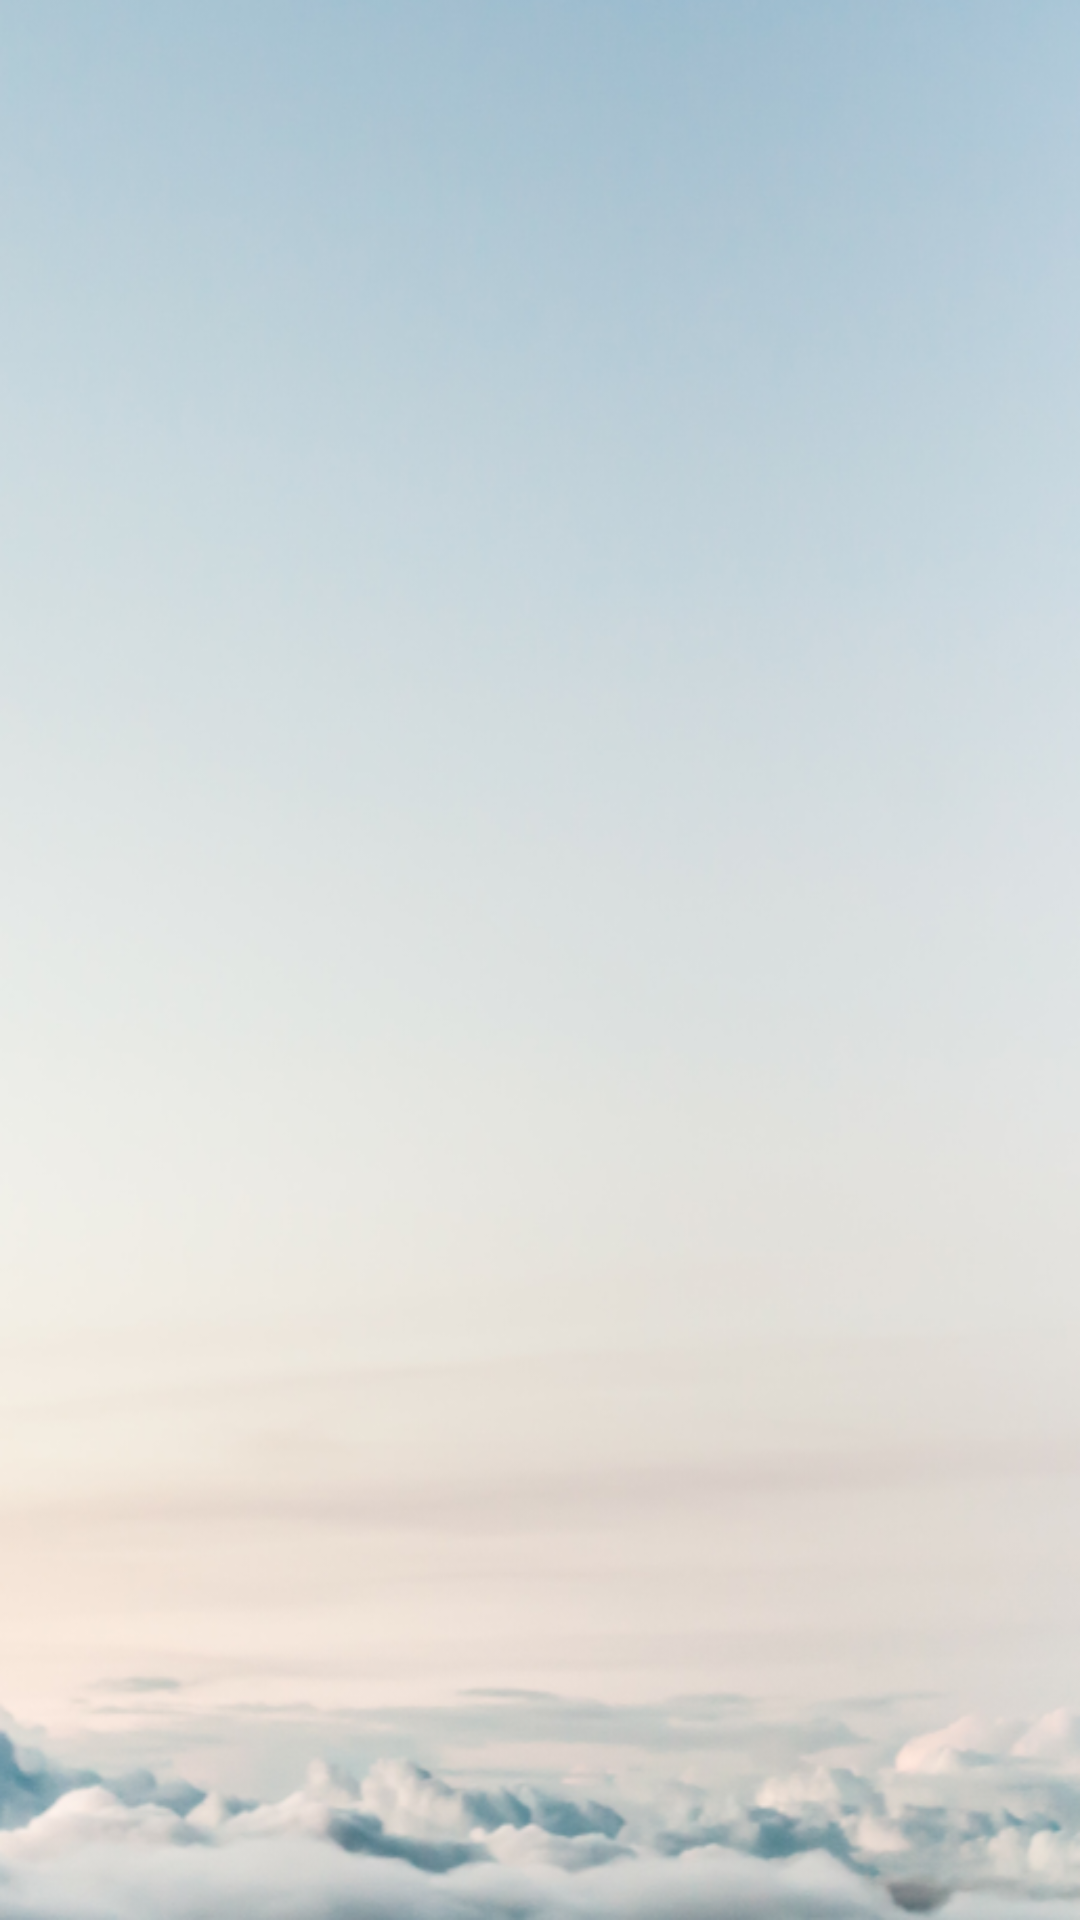

Produce the Android XML layout that renders to this screen, including the resource entries it uses.
<!-- AndroidManifest.xml: application theme AppTheme -->
<!-- res/layout/activity_lianjielanya.xml -->
<?xml version="1.0" encoding="utf-8"?>

<LinearLayout xmlns:android="http://schemas.android.com/apk/res/android"
    xmlns:app="http://schemas.android.com/apk/res-auto"
    android:orientation="vertical"
    android:id="@+id/activity_lianjielanya"
    android:background="@drawable/beijing2"
    android:layout_width="match_parent"
    android:layout_height="match_parent">

    <android.support.v7.widget.Toolbar
        android:id="@+id/toolbar"
        android:layout_width="match_parent"
        android:layout_height="?attr/colorPrimaryDark"
        android:background="?attr/colorPrimaryDark"
        android:theme="@style/ThemeOverlay.AppCompat.Dark.ActionBar"
        app:popupTheme="@style/ThemeOverlay.AppCompat.Light"/>

    <ListView
        android:id="@+id/lvDevices"
        android:layout_width="fill_parent"
        android:layout_height="wrap_content" />
</LinearLayout>
<!-- resources referenced by this layout -->
<resources>
  <!-- drawable beijing2: png bitmap (drawable, 291274 bytes) -->
  <style name="AppTheme" parent="Theme.AppCompat.Light.NoActionBar">
          
          <item name="colorPrimary">@color/colorPrimary</item>
          <item name="colorPrimaryDark">@color/colorPrimaryDark</item>
          <item name="colorAccent">@color/colorAccent</item>
          <item name="android:windowNoTitle">true</item>
          <item name="windowActionBar">false</item>
          <item name="actionMenuTextColor">@android:color/white</item>
      </style>
  <color name="colorPrimary">#f0390d</color>
  <color name="colorPrimaryDark">#f1770f</color>
  <color name="colorAccent">#FFFFFF</color>
</resources>
